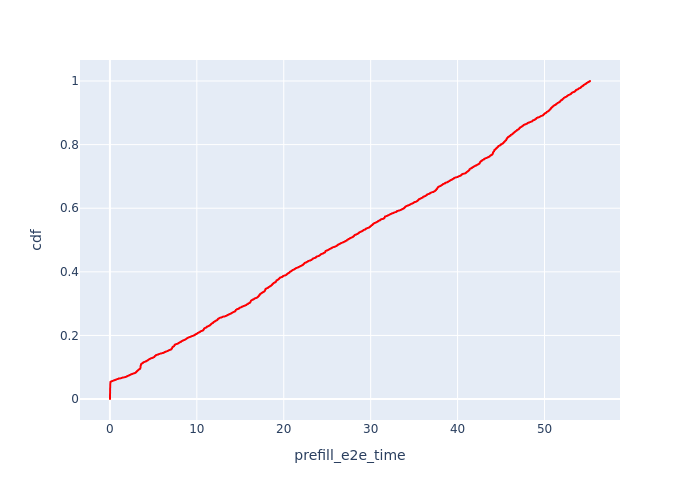

Data behind this chart, as committed beside it:
, Request Id, prefill_e2e_time, cdf
42, 0, 0.01056, 0.0001702
155, 12, 0.01205, 0.0003403
4, 29, 0.01214, 0.0005105
0, 7, 0.01284, 0.0006806
173, 28, 0.01284, 0.0008508
19, 41, 0.01295, 0.001021
152, 6, 0.01297, 0.001191
168, 23, 0.01322, 0.001361
6, 3, 0.01331, 0.001531
60, 24, 0.01332, 0.001702
10, 17, 0.01332, 0.001872
154, 11, 0.01372, 0.002042
192, 55, 0.01404, 0.002212
191, 54, 0.01405, 0.002382
174, 30, 0.01436, 0.002552
13, 27, 0.01458, 0.002722
40, 86, 0.01473, 0.002893
5, 39, 0.01473, 0.003063
206, 75, 0.01474, 0.003233
176, 33, 0.01479, 0.003403
175, 32, 0.01489, 0.003573
202, 69, 0.01499, 0.003743
183, 40, 0.01505, 0.003914
180, 38, 0.01508, 0.004084
16, 34, 0.01511, 0.004254
22, 51, 0.01554, 0.004424
226, 109, 0.01557, 0.004594
36, 77, 0.01592, 0.004764
220, 98, 0.01593, 0.004934
187, 46, 0.01611, 0.005105
86, 66, 0.01627, 0.005275
39, 83, 0.0163, 0.005445
2, 21, 0.01632, 0.005615
153, 9, 0.01641, 0.005785
100, 85, 0.01653, 0.005955
49, 97, 0.01673, 0.006126
32, 72, 0.01709, 0.006296
48, 8, 0.01725, 0.006466
3, 26, 0.01729, 0.006636
11, 20, 0.01752, 0.006806
209, 80, 0.01762, 0.006976
43, 88, 0.01764, 0.007147
205, 74, 0.01769, 0.007317
225, 108, 0.01815, 0.007487
52, 14, 0.01824, 0.007657
28, 107, 0.01828, 0.007827
18, 87, 0.01834, 0.007997
20, 45, 0.0184, 0.008167
179, 37, 0.01854, 0.008338
1, 10, 0.01863, 0.008508
212, 84, 0.01867, 0.008678
107, 96, 0.01867, 0.008848
151, 5, 0.0189, 0.009018
111, 101, 0.01896, 0.009188
124, 137, 0.01926, 0.009359
56, 110, 0.01936, 0.009529
9, 63, 0.01944, 0.009699
44, 2, 0.01949, 0.009869
195, 58, 0.01951, 0.01004
240, 136, 0.01953, 0.01021
... 5,817 more rows
